Run: headless pygame with SDL's dummy video driver; simulated clock (each Clock.tick advances the game by its frame time, no real sleeping); random seed 0; keys injected as events and as key.get_pressed() state; mouse plan: one left click at the window centre at the start of phase 2, then a move to the lower-right quarter at the start of phase 3.
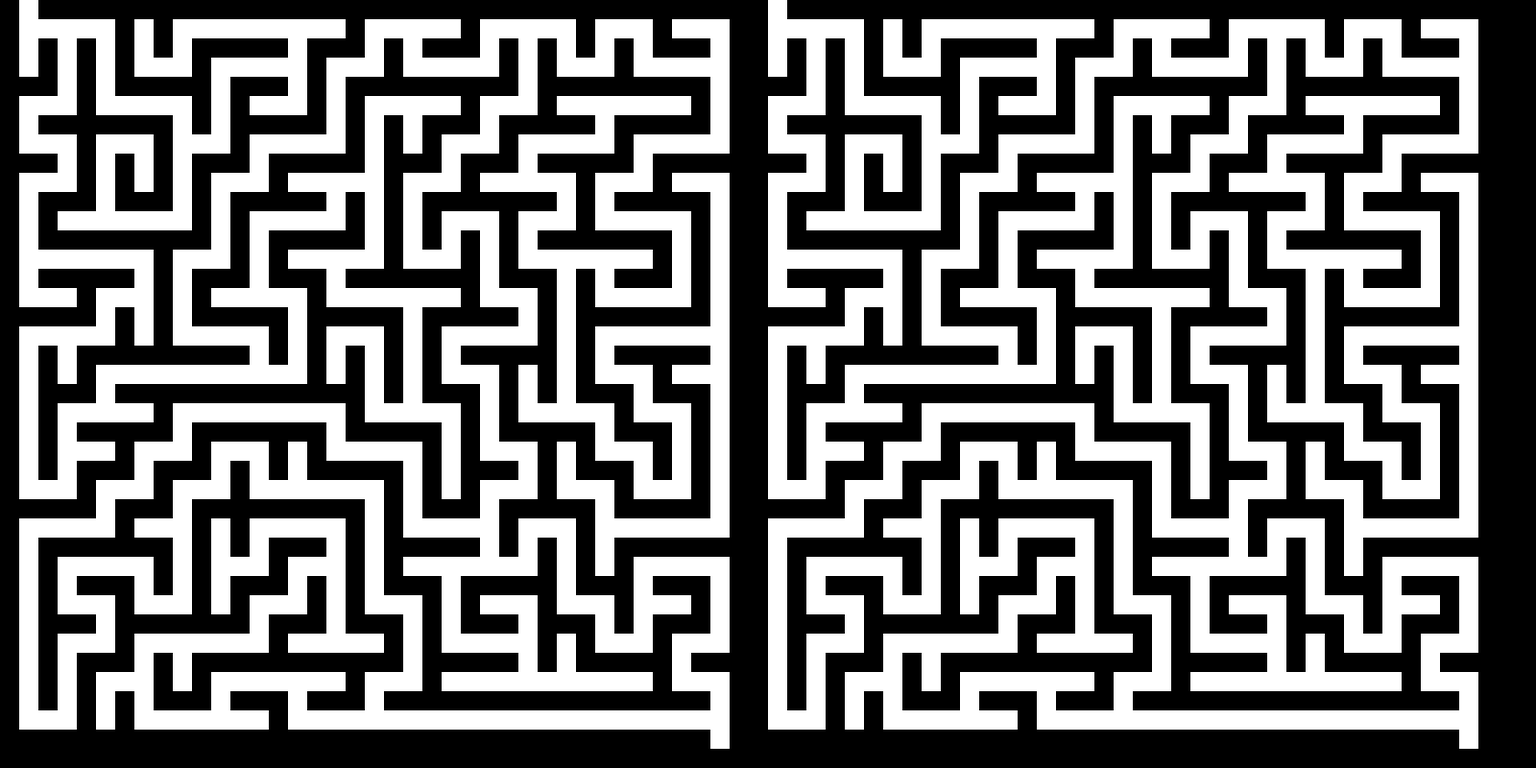
Frame 1 of 4 · flips 1–60 · no input
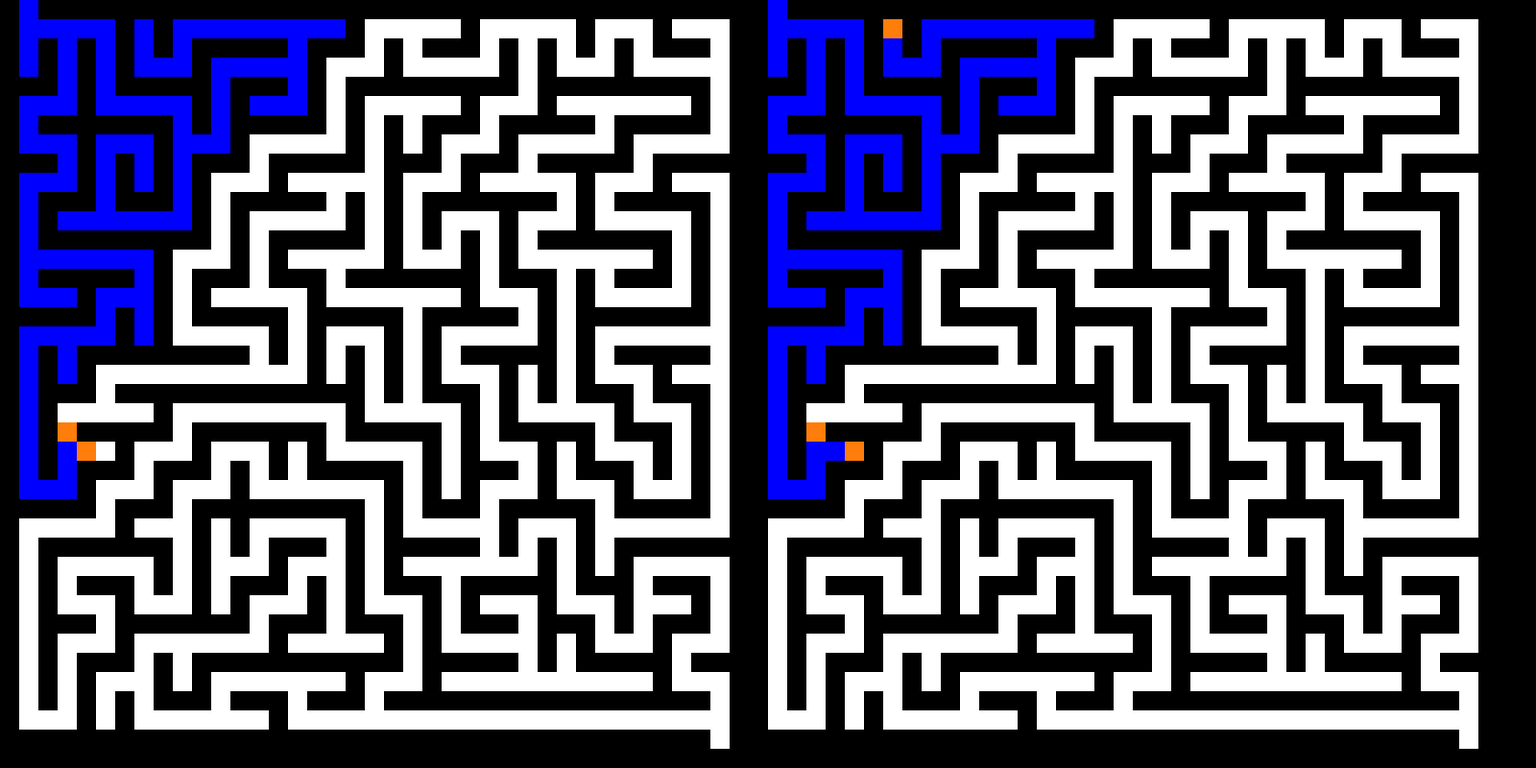
Frame 2 of 4 · flips 61–180 · clicked the window centre · tapped SPACE, RETURN · held RIGHT (→), D
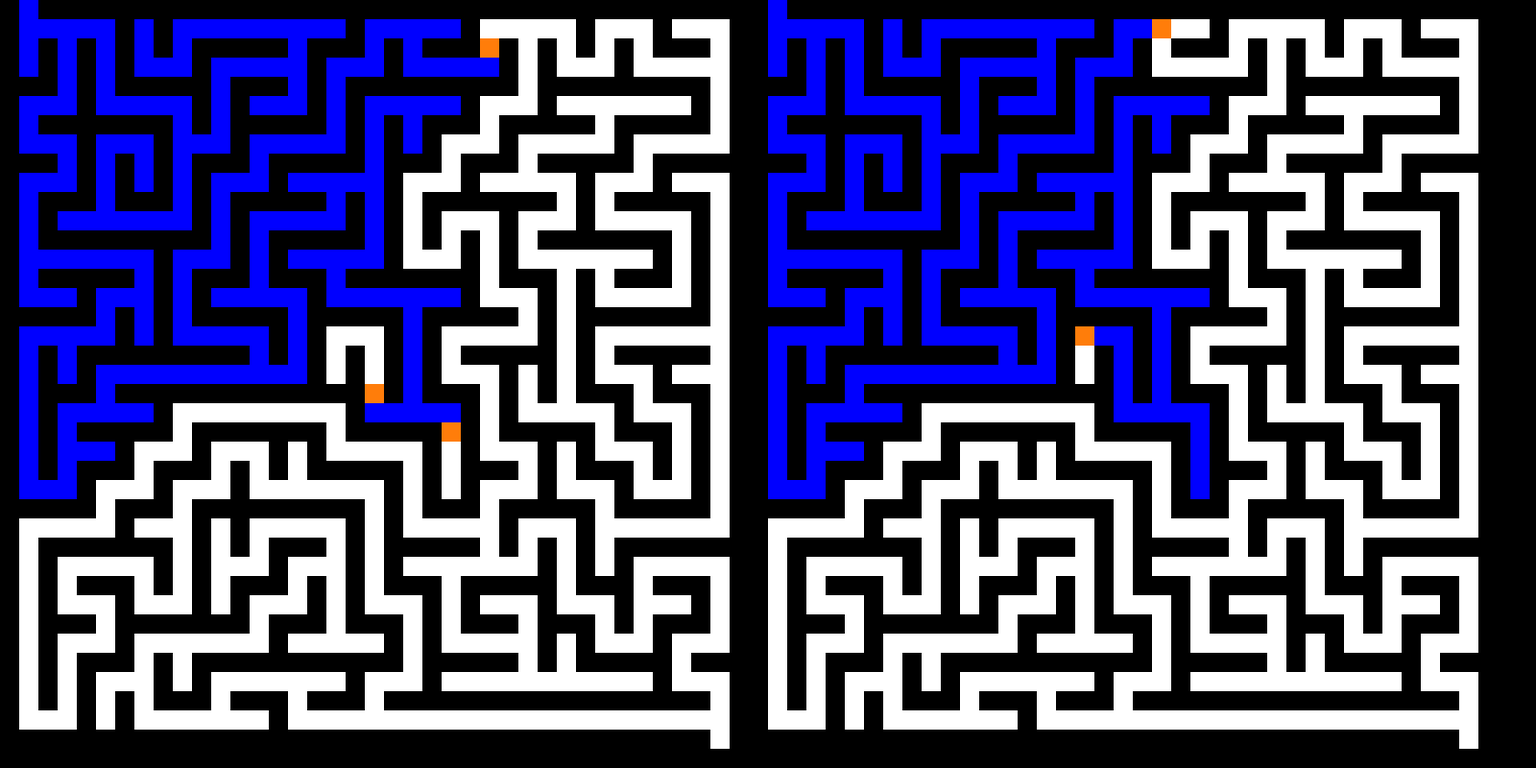
Frame 3 of 4 · flips 181–300 · moved the mouse to the lower-right quarter · held DOWN (↓), S
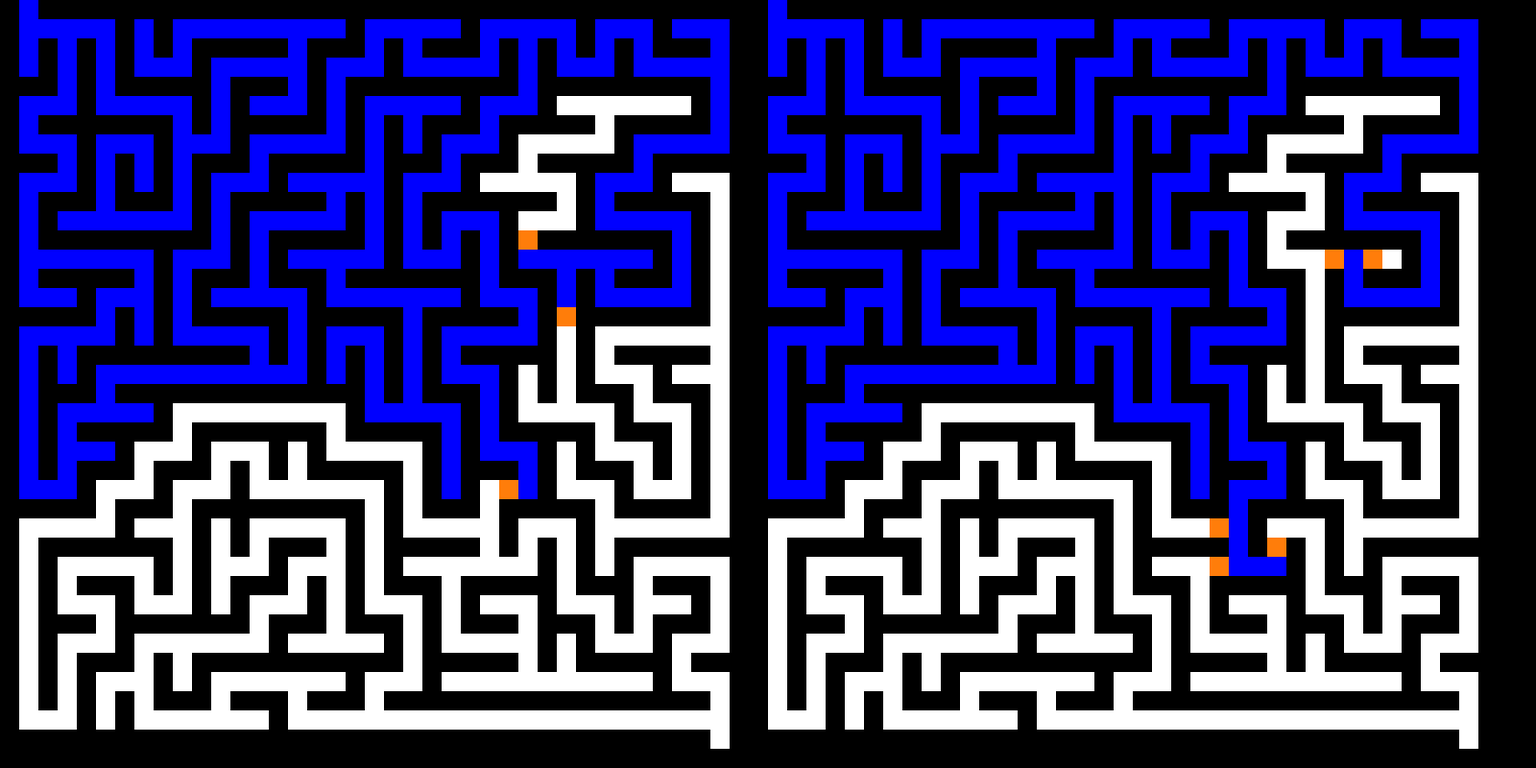
Frame 4 of 4 · flips 301–420 · held LEFT (←), A, UP (↑), W

The pygame program that drew these frames:

import sys
import heapq
import pygame
import time
import math
import random
from pygame.math import Vector2

WINDOW_WIDTH = 1600
WINDOW_HEIGHT = 800

pygame.init()
old_time = time.time()
screen = pygame.display.set_mode((WINDOW_WIDTH, WINDOW_HEIGHT))

cellSize = 20

MAP_WIDTH = WINDOW_WIDTH // 2 // cellSize

if MAP_WIDTH % 2 == 0:
    MAP_WIDTH -= 1

MAP_HEIGHT = WINDOW_HEIGHT // cellSize

if MAP_HEIGHT % 2 == 0:
    MAP_HEIGHT -= 1

class Node:
    def __init__(self, pos, distance, reached_from):
        self.pos = pos
        self.ReachedFrom = reached_from
        self.distanceFromZero = distance

class Anode:
    def __init__(self, f,g,h, parent, pos):
        self.f = f#total
        self.g = g#distance from start
        self.h = h#heuristic
        self.parent = parent
        self.pos = pos

class Maze:
    def __init__(self, width, height):
        self.map = [[1 for _ in range(height)] for _ in range(width)]
        self.stack = []
        self.map[1][0] = 0
        self.map[len(self.map)-2][len(self.map[0])-1] = 0

        self.width = width
        self.height = height


        self.directions = [
            [0, 2],
            [0,-2],
            [2, 0],
            [-2,0]
        ]

        self.singlesDirection = [
            (0,1),
            (0,-1),
            (1,0),
            (-1,0),
        ]

    def setCell(self,x,y):
        if x < 0 or y < 0 or x > len(self.map)-1 or y > len(self.map[0])-1:
            return False
        if self.map[x][y] == 0:
            self.map[x][y] = 1
            return True
        else:
            return False

    def getInput(self):
        keys = pygame.key.get_pressed()

        #reset the map
        if keys[pygame.K_r]:
            self.resetMap()
            self.generateMap()

        if keys[pygame.K_c]:
            self.resetMap()
            self.map = [[0 for _ in range(self.height)] for _ in range(self.width)]

    def resetMap(self):
        self.map = [[1 for _ in range(self.height)] for _ in range(self.width)]
        self.stack = []
        self.map[1][0] = 0
        self.map[len(self.map) - 2][len(self.map[0]) - 1] = 0

    def generateMap(self):
        current = [random.randrange(1,MAP_WIDTH-2,2),random.randrange(1,MAP_HEIGHT-2,2)]
        self.stack.append(current)

        while len(self.stack) > 0:
            random.shuffle(self.directions)
            foundPath = False
            for item in self.directions:
                nextCell = [current[0] + item[0], current[1] + item[1]]
                x = int(nextCell[0])
                y = int(nextCell[1])

                if x < 0 or y < 0 or x >= len(self.map) or y >= len(self.map[0]):
                    continue

                if self.map[x][y] == 0:
                    continue

                #set the path
                foundPath = True
                self.map[x][y] = 0
                self.map[int(current[0] + item[0]/2)][int(current[1] + item[1]/2)] = 0
                self.stack.append(nextCell)
                current = nextCell[:]
                break

            if not foundPath and len(self.stack) > 0:
                current = self.stack.pop()


        copy_list = []
        for item in self.map:
            copy_list.append(item.copy())

        return copy_list
    

class Dmaze(Maze):
    def __init__(self, width, height):
        super().__init__(width, height)
        self.visitedNodes = {}
        self.unvisitedNodes = []
        self.indexHash = {}
        self.finalPath = []
        self.finalIncrement = 0
        self.solveState = 0
        self.solved = False
        self.steps = 0

    def solveMaze(self):
        if self.solveState == 0:
            current = Node((1,0), 0, (1,0))
            self.unvisitedNodes.append(current)
            self.indexHash[f"{1}:{0}"] = 0

            self.solveState = 1

        if self.solveState == 1:
            current = min(self.unvisitedNodes, key=lambda x :x.distanceFromZero)
            del self.unvisitedNodes[self.unvisitedNodes.index(current)]
            self.visitedNodes[f"{current.pos[0]}:{current.pos[1]}"] = current

            self.map[current.pos[0]][current.pos[1]] = 3#set to three to show that it is visited

            random.shuffle(self.singlesDirection)
            for item in self.singlesDirection:
                newx = current.pos[0] + item[0]
                newy = current.pos[1] + item[1]

                if newx < 0 or newy < 0 or newx >= len(self.map) or newy >= len(self.map[0]):
                    continue
                if self.map[newx][newy] == 1 or self.map[newx][newy] == 3:#if wall or visited dont come back to it
                    continue


                if self.map[newx][newy] == 2:
                    #idx = self.indexHash[f"{newx}:{newy}"]
                    for index, item in enumerate(self.unvisitedNodes):
                        if item.pos == (newx,newy):
                            idx = index
                            break
                    if self.unvisitedNodes[idx].distanceFromZero > current.distanceFromZero + 1:
                        del self.unvisitedNodes[idx]
                        self.steps += 1
                    elif self.unvisitedNodes[idx].distanceFromZero == current.distanceFromZero + 1:
                        continue
                if self.map[newx][newy] == 0: #newly registered
                    self.map[newx][newy] = 2
                    self.steps += 1

                if self.unvisitedNodes == []:
                    self.unvisitedNodes.append(Node((newx,newy), current.distanceFromZero+1, current.pos))
                else:
                    for index, item in enumerate(self.unvisitedNodes): #add in order from smallest to largest
                        distance = item.distanceFromZero
                        if distance > current.distanceFromZero + 1: #once you find something with a greater distance insert into the list
                            self.unvisitedNodes.insert(index, Node((newx, newy), current.distanceFromZero+1, current.pos))
                            break

                        elif index == len(self.unvisitedNodes) - 1:# if it is the biggest distance in the list add it to the back
                            self.unvisitedNodes.append(Node((newx, newy), current.distanceFromZero+1, current.pos))
                            break

        #check to see if we have finished
            if self.unvisitedNodes == [] or current.pos == (len(self.map)-2, len(self.map[0])-1):
                self.solveState = 2
                if current.pos == (len(self.map)-2, len(self.map[0])-1):
                    self.solved = True
                    print(f"Solution solved in {self.steps} steps using Dijkstra")
                
                if not self.solved:
                    print(f"Solution was not solved after using {self.steps} steps with Dijkstra")

                if self.solved:
                    node = self.visitedNodes[f"{len(self.map) - 2}:{len(self.map[0]) - 1}"]
                    while node.distanceFromZero != 0:
                        self.finalPath.append(node)
                        node = self.visitedNodes[f"{node.ReachedFrom[0]}:{node.ReachedFrom[1]}"]
                    self.finalPath.append(node)
                    
                    self.finalPath.reverse()

                

        if self.solveState == 2 and self.solved:
            if self.finalIncrement < len(self.finalPath):
                x = self.finalPath[self.finalIncrement].pos[0]
                y = self.finalPath[self.finalIncrement].pos[1]

                self.map[x][y] = 4
                self.finalIncrement += 1

    def resetMap(self):
        self.map = [[1 for _ in range(self.height)] for _ in range(self.width)]
        self.stack = []
        self.map[1][0] = 0
        self.map[len(self.map) - 2][len(self.map[0]) - 1] = 0

        self.visitedNodes = {}
        self.unvisitedNodes = []
        self.indexHash = {}
        self.finalPath = []
        self.finalIncrement = 0
        self.solveState = 0
        self.solved = False
        self.steps = 0

    def DrawMap(self):
        count = 0
        increment = 0
        if self.finalPath != []:
            increment = 255/len(self.finalPath)

        for i in range(len(self.map)):
            for j in range(len(self.map[0])):
                colour = int(increment*count)
                if self.map[i][j] == 0:
                    pygame.draw.rect(screen, (255, 255, 255), [i*cellSize, j*cellSize, cellSize, cellSize])
                if self.map[i][j] == 2: #orange
                    pygame.draw.rect(screen, (255, 125, 10), [i*cellSize, j*cellSize, cellSize, cellSize])
                if self.map[i][j] == 3:#red for visited
                    pygame.draw.rect(screen, (0, 0, 255), [i*cellSize, j*cellSize, cellSize, cellSize])
                if self.map[i][j] == 4:
                    count += 1
                    pygame.draw.rect(screen, (int(255-colour), colour, 0), [i * cellSize, j * cellSize, cellSize, cellSize])

class Amaze(Maze):
    def __init__(self, MAP_WIDTH, MAP_HEIGHT):
        super().__init__(MAP_WIDTH, MAP_HEIGHT)
        self.openList = []
        self.cellDetails = {}
        self.finalPath = []
        self.count = 0
        self.solveState = 0
        self.solved = False
        self.steps = 0


    def resetMap(self):
        self.map = [[1 for _ in range(self.height)] for _ in range(self.width)]
        self.stack = []
        self.map[1][0] = 0
        self.map[len(self.map) - 2][len(self.map[0]) - 1] = 0

        self.openList = []
        self.cellDetails = {}
        self.count = 0
        self.finalPath = []
        self.solveState = 0
        self.solved = False
        self.steps = 0

    def DrawMap(self, offset=0):
        count = 0
        increment = 0
        if self.finalPath != []:
            increment = 255/len(self.finalPath)

        for i in range(len(self.map)):
            for j in range(len(self.map[0])):
                colour = int(increment*count)
                if self.map[i][j] == 0:
                    pygame.draw.rect(screen, (255, 255, 255), [i*cellSize+offset, j*cellSize, cellSize, cellSize])
                if self.map[i][j] == 2: #orange
                    pygame.draw.rect(screen, (255, 125, 10), [i*cellSize+offset, j*cellSize, cellSize, cellSize])
                if self.map[i][j] == 3:#red for visited
                    pygame.draw.rect(screen, (0, 0, 255), [i*cellSize+offset, j*cellSize, cellSize, cellSize])
                if self.map[i][j] == 4:
                    count += 1
                    pygame.draw.rect(screen, (int(255-colour), colour, 0), [i * cellSize+offset, j * cellSize, cellSize, cellSize])

    def solveMaze(self):
        #f is the total of g and h
        #h is the distance from the goal
        #g is the number of moves to get to current
        #oppen list heap format is (f, x, y)
        #node format is f,g,h,parent,pos

        goal = (len(self.map)-2, len(self.map[0])-1)
        if self.solveState == 0:
            startNode = Anode(0,0,0, (1,0), (1,0))
            self.cellDetails[f"{1}:{0}"] = startNode
            heapq.heappush(self.openList, (0, 1, 0))
            self.solveState = 1

        if self.solveState == 1:
            #pop smallest f node off open and get neighbours
            current = heapq.heappop(self.openList)

            self.map[current[1]][current[2]] = 3

            for direction in self.singlesDirection:
                newx = current[1] + direction[0]
                newy = current[2] + direction[1]

                if (newx, newy) == goal:
                    self.solveState = 2
                    self.steps += 1
                    self.solved = True

                    self.map[newx][newy] = 3
                    g = self.cellDetails[f"{current[1]}:{current[2]}"].g + 1
                    self.cellDetails[f"{newx}:{newy}"] = Anode(g,g,0,(current[1],current[2]),(newx,newy))

                    node = self.cellDetails[f"{len(self.map)-2}:{len(self.map[0])-1}"]
                    self.finalPath.append(node)
                    while node.pos != (1,0):
                        node = self.cellDetails[f"{node.parent[0]}:{node.parent[1]}"]
                        self.finalPath.append(node)

                    self.finalPath.reverse()

                    print(f"Solution found in {self.steps} steps using A*")
                    break

                if newx < 0 or newy < 0 or newx >= len(self.map) or newy >= len(self.map[0]): #check if the cel is within the grid
                    continue
                if self.map[newx][newy] == 1 or self.map[newx][newy] == 3:
                    continue #make sure the cell not a path or already visited

                g = self.cellDetails[f"{current[1]}:{current[2]}"].g + 1
                #h = (len(self.map)-2 - newx) + (len(self.map[0])-1-newy)#manhattan distance
                h = math.sqrt((len(self.map)-2 - newx)**2 + (len(self.map[0])-1-newy)**2)#diagonal distance
                #h = (len(self.map)-2 - newx)
                f = g + h

                #if cell is the lowest f of all cells at that option then add to open list
                if f"{newx}:{newy}" not in self.cellDetails or self.cellDetails[f"{newx}:{newy}"].f > f:
                    #add the cell to cell details and open list
                    #also change colour in the map to be the opened cell colour
                    self.cellDetails[f"{newx}:{newy}"] = Anode(f,g,h,(current[1],current[2]), (newx,newy))
                    heapq.heappush(self.openList, (f, newx,newy))

                    self.steps += 1

                    self.map[newx][newy] = 2

            if self.openList == []:
                self.solveState = 2

                print(f"solution not found after {self.steps} steps using A*")

                #get the final path as a list
                if self.solved:
                    node = self.cellDetails[f"{len(self.map)-2}:{len(self.map[0])-1}"]
                    self.finalPath.append(node)
                    while node.pos != (1,0):
                        node = self.cellDetails[f"{node.parent[0]}:{node.parent[1]}"]
                        self.finalPath.append(node)

                    self.finalPath.reverse()

        if self.solveState == 2 and self.solved:
            self.map[self.finalPath[self.count].pos[0]][self.finalPath[self.count].pos[1]] = 4
            self.count += 1
            if self.count == len(self.finalPath):
                self.solveState = 3



maze = Dmaze(MAP_WIDTH, MAP_HEIGHT)
newmap = maze.generateMap()

maze2 = Amaze(MAP_WIDTH, MAP_HEIGHT)
maze2.map = newmap

timer = 0
run = False
while True:
    events = pygame.event.get()
    for event in events:
        if event.type == pygame.QUIT:
            pygame.quit()
            sys.exit()

        if event.type == pygame.KEYDOWN:
            if event.key == pygame.K_SPACE:
                run = not run

    new_time = time.time()
    dt = new_time - old_time
    old_time = new_time

    timer += dt

    keys = pygame.key.get_pressed()

    if keys[pygame.K_r]:
        maze.resetMap()
        newmap = maze.generateMap()
        maze2.resetMap()
        maze2.map = newmap

    if keys[pygame.K_c]:
        maze.resetMap()
        maze2.resetMap()
        map = [[0 for _ in range(MAP_WIDTH)] for _ in range(MAP_HEIGHT)]
        map2 = [[0 for _ in range(MAP_WIDTH)] for _ in range(MAP_HEIGHT)]
        maze.map = map
        maze2.map = map2

    if run:
        maze.solveMaze()
        maze2.solveMaze()
    else:
        mouse = pygame.mouse.get_pos()
        if pygame.mouse.get_pressed()[0]:
            x = mouse[0]
            y = mouse[1]
            x //= cellSize
            y //= cellSize
            maze.setCell(x,y)
            maze2.setCell(x,y)

    screen.fill((0, 0, 0))
    if timer >= 0.0 or maze.solveState == 2:
        maze.DrawMap()
        maze2.DrawMap(MAP_WIDTH * cellSize)
        timer = 0


        pygame.display.update()
